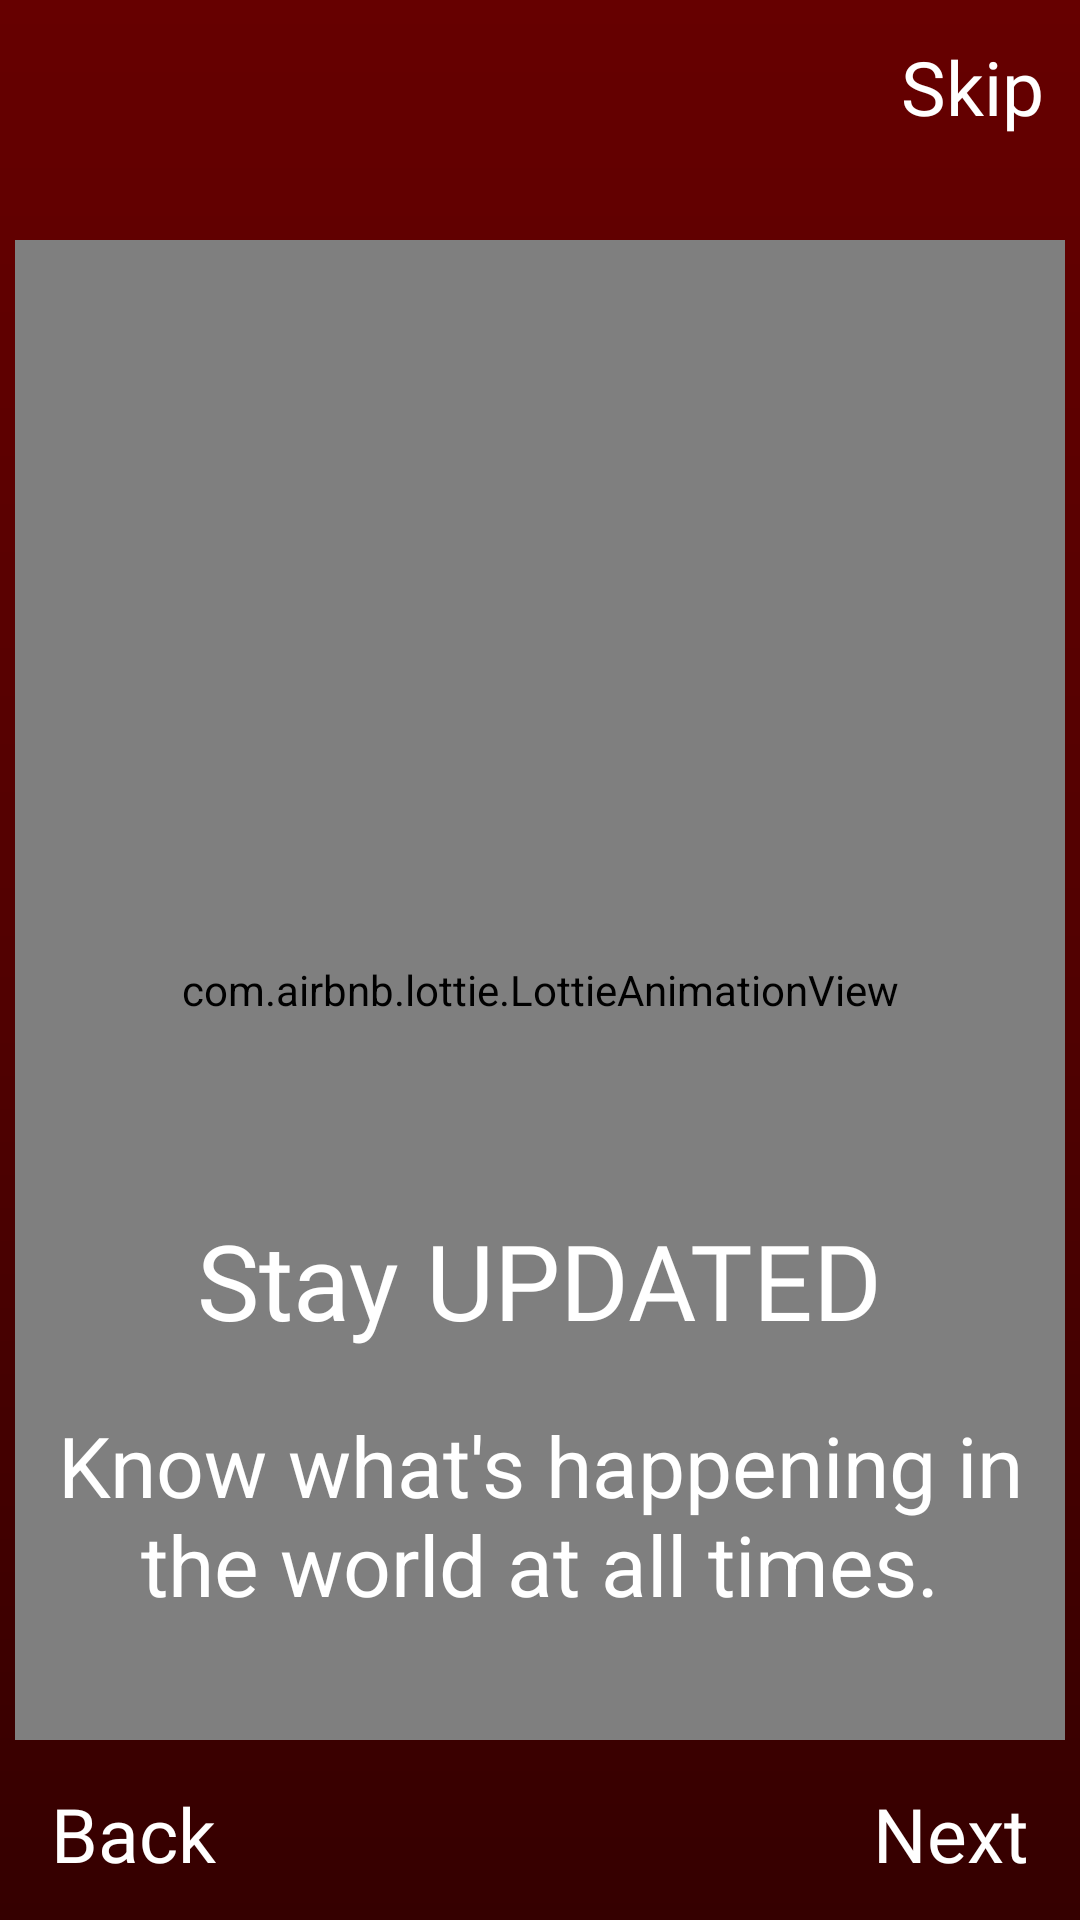

Produce the Android XML layout that renders to this screen, including the resource entries it uses.
<!-- AndroidManifest.xml: application theme Theme.Bulletin -->
<!-- res/layout/fragment_screen2.xml -->
<?xml version="1.0" encoding="utf-8"?>
<RelativeLayout xmlns:android="http://schemas.android.com/apk/res/android"
    xmlns:tools="http://schemas.android.com/tools"
    android:layout_width="match_parent"
    android:layout_height="match_parent"
    xmlns:app="http://schemas.android.com/apk/res-auto"
    android:background="@drawable/gradient_background_light"
    tools:context=".splashAndOnBoarding.screens.Screen2">

    <com.airbnb.lottie.LottieAnimationView
        android:layout_width="350dp"
        android:layout_height="500dp"
        android:layout_centerHorizontal="true"
        android:layout_marginTop="80dp"
        app:lottie_autoPlay="true"
        app:lottie_loop="true"
        app:lottie_rawRes="@raw/update" />

    <LinearLayout
        android:layout_width="wrap_content"
        android:layout_height="wrap_content"
        android:layout_marginBottom="190dp"
        android:layout_alignParentBottom="true"
        android:layout_centerHorizontal="true"
        android:orientation="horizontal">

        <TextView
            android:layout_width="wrap_content"
            android:layout_height="wrap_content"
            android:fontFamily="@font/belgrano"
            android:text="Stay "
            android:textColor="@color/white"
            android:textSize="35sp" />

        <TextView
            android:text="UPDATED"
            android:fontFamily="@font/ewert"
            android:textColor="@color/white"
            android:textSize="35sp"
            android:layout_width="wrap_content"
            android:layout_height="wrap_content"/>

    </LinearLayout>


    <TextView
        android:layout_width="wrap_content"
        android:layout_height="wrap_content"
        android:layout_alignParentBottom="true"
        android:layout_centerHorizontal="true"
        android:layout_marginBottom="100dp"
        android:gravity="center"
        android:text="Know what's happening in the world at all times."
        android:textColor="@color/white"
        android:textSize="28sp" />


    <TextView
        android:id="@+id/NextScn2"
        android:layout_width="wrap_content"
        android:layout_height="wrap_content"
        android:layout_alignParentEnd="true"
        android:layout_alignParentBottom="true"
        android:layout_marginStart="12dp"
        android:layout_marginTop="12dp"
        android:layout_marginEnd="17dp"
        android:layout_marginBottom="12dp"
        android:backgroundTint="@color/yellow"
        android:fontFamily="@font/ewert"
        android:text="@string/next"
        android:textColor="@color/white"
        android:textSize="25sp" />

    <TextView
        android:id="@+id/BackScn2"
        android:layout_width="wrap_content"
        android:layout_height="wrap_content"
        android:layout_alignParentStart="true"
        android:layout_alignParentBottom="true"
        android:layout_marginStart="17dp"
        android:layout_marginTop="12dp"
        android:layout_marginEnd="17dp"
        android:layout_marginBottom="12dp"
        android:backgroundTint="@color/yellow"
        android:fontFamily="@font/ewert"
        android:text="@string/back"
        android:textColor="@color/white"
        android:textSize="25sp" />

    <TextView
        android:id="@+id/SkipScn2"
        android:layout_width="wrap_content"
        android:layout_height="wrap_content"
        android:layout_alignParentEnd="true"
        android:layout_margin = "12dp"
        android:textSize="25sp"
        android:backgroundTint="@color/yellow"
        android:fontFamily="@font/ewert"
        android:text="@string/skip"
        android:textColor="@color/white" />

</RelativeLayout>
<!-- resources referenced by this layout -->
<resources>
  <color name="white">#FFFFFFFF</color>
  <color name="yellow">#FFD500</color>
  <!-- drawable gradient_background_light (drawable) -->
  <?xml version="1.0" encoding="utf-8"?>
  <shape xmlns:android="http://schemas.android.com/apk/res/android">
  
      <gradient android:startColor="#660000"
          android:centerColor="#520101"
          android:angle="270"
          android:endColor="#350000"/>
  
  
  
  </shape>
  <string name="back">Back</string>
  <string name="next">Next</string>
  <string name="skip">Skip</string>
  <style name="Theme.Bulletin" parent="Theme.MaterialComponents.DayNight.NoActionBar">
          
          <item name="colorPrimary">#3B0000</item>
          <item name="colorPrimaryVariant">#4D0000</item>
          <item name="colorOnPrimary">@color/white</item>
          
          <item name="colorSecondary">@color/teal_200</item>
          <item name="colorSecondaryVariant">@color/teal_700</item>
          <item name="colorOnSecondary">@color/black</item>
          
          <item name="android:statusBarColor" tools:targetApi="l">?attr/colorPrimaryVariant</item>
          
      </style>
  <color name="teal_200">#FF03DAC5</color>
  <color name="teal_700">#FF018786</color>
  <color name="black">#FF000000</color>
</resources>
